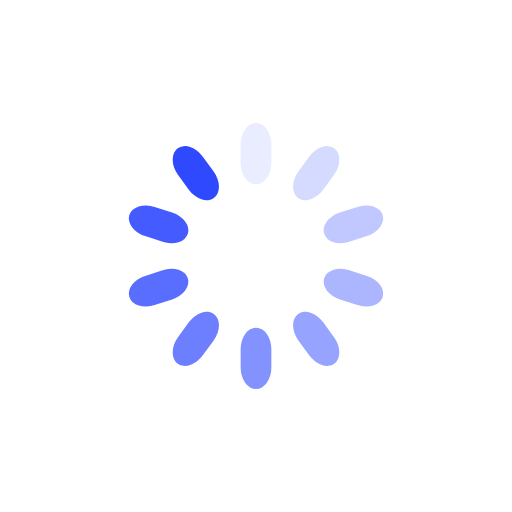
t = 0.00 s
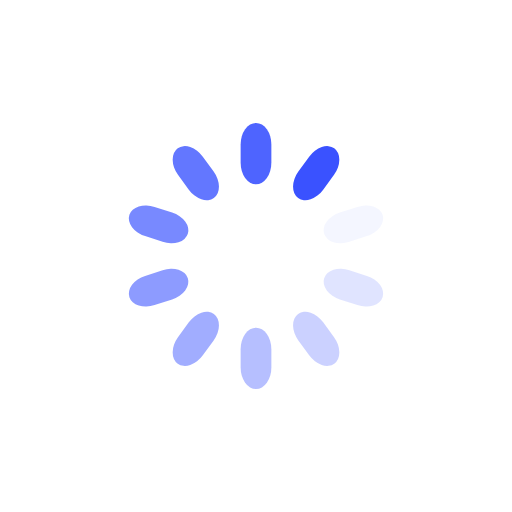
t = 0.25 s
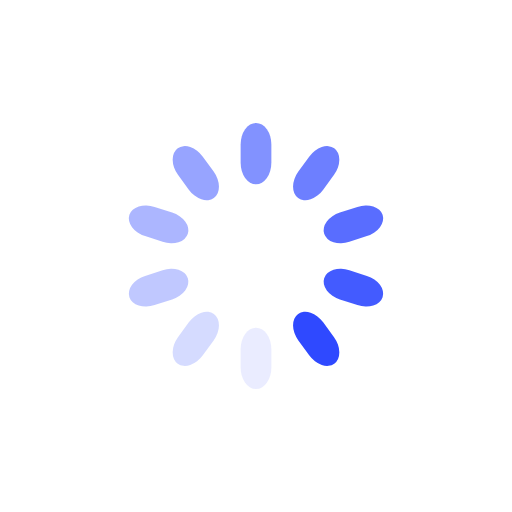
t = 0.50 s
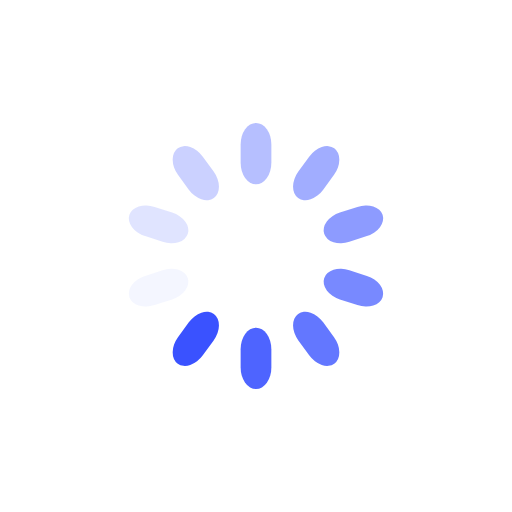
t = 0.75 s

The animated SVG that drew these frames (rendered in a browser with its animation timeline set to each time). Animation: 10 SMIL elements (animate=10); one cycle of 1.00 s, repeats indefinitely.

<?xml version="1.0" encoding="utf-8"?>
<svg xmlns="http://www.w3.org/2000/svg" xmlns:xlink="http://www.w3.org/1999/xlink" style="margin: auto; background: rgb(255, 255, 255); display: block; shape-rendering: auto;" width="200px" height="200px" viewBox="0 0 100 100" preserveAspectRatio="xMidYMid">
<g transform="rotate(0 50 50)">
  <rect x="47" y="24" rx="3" ry="4.2" width="6" height="12" fill="#2f49ff">
    <animate attributeName="opacity" values="1;0" keyTimes="0;1" dur="1s" begin="-0.9s" repeatCount="indefinite"></animate>
  </rect>
</g><g transform="rotate(36 50 50)">
  <rect x="47" y="24" rx="3" ry="4.2" width="6" height="12" fill="#2f49ff">
    <animate attributeName="opacity" values="1;0" keyTimes="0;1" dur="1s" begin="-0.8s" repeatCount="indefinite"></animate>
  </rect>
</g><g transform="rotate(72 50 50)">
  <rect x="47" y="24" rx="3" ry="4.2" width="6" height="12" fill="#2f49ff">
    <animate attributeName="opacity" values="1;0" keyTimes="0;1" dur="1s" begin="-0.7s" repeatCount="indefinite"></animate>
  </rect>
</g><g transform="rotate(108 50 50)">
  <rect x="47" y="24" rx="3" ry="4.2" width="6" height="12" fill="#2f49ff">
    <animate attributeName="opacity" values="1;0" keyTimes="0;1" dur="1s" begin="-0.6s" repeatCount="indefinite"></animate>
  </rect>
</g><g transform="rotate(144 50 50)">
  <rect x="47" y="24" rx="3" ry="4.2" width="6" height="12" fill="#2f49ff">
    <animate attributeName="opacity" values="1;0" keyTimes="0;1" dur="1s" begin="-0.5s" repeatCount="indefinite"></animate>
  </rect>
</g><g transform="rotate(180 50 50)">
  <rect x="47" y="24" rx="3" ry="4.2" width="6" height="12" fill="#2f49ff">
    <animate attributeName="opacity" values="1;0" keyTimes="0;1" dur="1s" begin="-0.4s" repeatCount="indefinite"></animate>
  </rect>
</g><g transform="rotate(216 50 50)">
  <rect x="47" y="24" rx="3" ry="4.2" width="6" height="12" fill="#2f49ff">
    <animate attributeName="opacity" values="1;0" keyTimes="0;1" dur="1s" begin="-0.3s" repeatCount="indefinite"></animate>
  </rect>
</g><g transform="rotate(252 50 50)">
  <rect x="47" y="24" rx="3" ry="4.2" width="6" height="12" fill="#2f49ff">
    <animate attributeName="opacity" values="1;0" keyTimes="0;1" dur="1s" begin="-0.2s" repeatCount="indefinite"></animate>
  </rect>
</g><g transform="rotate(288 50 50)">
  <rect x="47" y="24" rx="3" ry="4.2" width="6" height="12" fill="#2f49ff">
    <animate attributeName="opacity" values="1;0" keyTimes="0;1" dur="1s" begin="-0.1s" repeatCount="indefinite"></animate>
  </rect>
</g><g transform="rotate(324 50 50)">
  <rect x="47" y="24" rx="3" ry="4.2" width="6" height="12" fill="#2f49ff">
    <animate attributeName="opacity" values="1;0" keyTimes="0;1" dur="1s" begin="0s" repeatCount="indefinite"></animate>
  </rect>
</g>
<!-- [ldio] generated by https://loading.io/ --></svg>